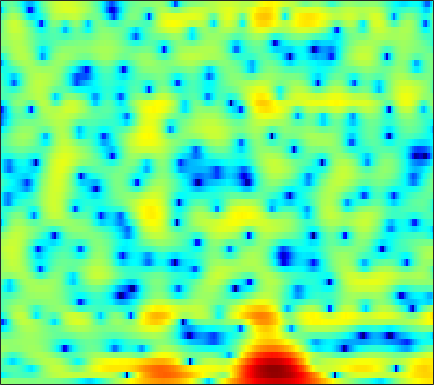

The file beside this chart, header and first rows:
1.0454, 0.88858, 0.70038, 0.53664, 0.43501, 0.3273, 0.23927, 0.18483, 0.123, 0.066444, 0.027636, 0.012617, 0.0026045, -0.0061124, -0.012171, -0.013271, -0.0016407, 0.0099058, 0.017405, 0.00613, -0.023374, -0.045602, -0.08343, -0.13979
-8.056, -7.05, -5.706, -4.612, -3.993, -3.416, -3.096, -2.999, -3.024, -3.192, -3.45, -3.648, -3.828, -3.802, -3.59, -3.053, -2.296, -1.653, -0.7681, 0.08465, 0.8631, 1.382, 1.986, 2.488
-3.162, -2.99, -2.707, -2.452, -2.323, -2.282, -2.398, -2.595, -3.026, -3.69, -4.642, -5.552, -6.95, -8.152, -8.422, -7.394, -5.37, -3.761, -1.837, -0.2415, 1.047, 1.83, 2.652, 3.237
-2.227, -3.291, -4.938, -6.798, -8.181, -9.39, -9.086, -8.038, -6.337, -4.788, -3.507, -2.721, -1.831, -1.065, -0.5516, 0.08713, 0.708, 1.153, 1.702, 2.17, 2.544, 2.761, 2.947, 3.002
0.1076, -0.6912, -1.821, -2.929, -3.623, -4.133, -4.003, -3.547, -2.667, -1.683, -0.7457, -0.1193, 0.603, 1.199, 1.56, 1.93, 2.187, 2.309, 2.369, 2.308, 2.123, 1.905, 1.506, 0.9781
1.738, 1.495, 1.204, 0.9684, 0.8383, 0.74, 0.7334, 0.7819, 0.8991, 1.061, 1.244, 1.377, 1.53, 1.644, 1.689, 1.679, 1.581, 1.444, 1.162, 0.7489, 0.1858, -0.3489, -1.24, -2.381
0.9544, 0.8499, 0.7638, 0.739, 0.755, 0.8156, 0.9132, 1.004, 1.137, 1.268, 1.383, 1.45, 1.502, 1.505, 1.469, 1.365, 1.188, 1.001, 0.6813, 0.2748, -0.226, -0.6643, -1.339, -2.113
-1.736, -1.749, -1.603, -1.299, -0.9995, -0.5472, -0.08105, 0.2595, 0.6771, 1.03, 1.306, 1.463, 1.594, 1.637, 1.615, 1.52, 1.348, 1.169, 0.8792, 0.5415, 0.1654, -0.1314, -0.5289, -0.9034
-8.521, -8.374, -7.244, -5.543, -4.194, -2.533, -1.119, -0.2367, 0.7146, 1.424, 1.912, 2.155, 2.333, 2.358, 2.288, 2.099, 1.817, 1.548, 1.125, 0.6337, 0.09437, -0.3193, -0.8412, -1.253
-18.38, -19.23, -13.39, -8.016, -5.087, -2.147, 0.006743, 1.218, 2.383, 3.118, 3.478, 3.529, 3.349, 2.954, 2.557, 1.969, 1.408, 1.029, 0.5371, -0.06541, -0.9209, -1.847, -3.645, -6.255
-7.006, -5.545, -3.657, -1.806, -0.4805, 1.085, 2.324, 3.021, 3.611, 3.801, 3.557, 3.037, 1.831, -0.05595, -2.048, -5.545, -8.417, -7.668, -4.929, -2.935, -1.915, -1.701, -2.033, -2.809
-2.701, -2.064, -1.17, -0.3165, 0.2747, 1.002, 1.581, 1.901, 2.127, 2.089, 1.76, 1.289, 0.3397, -0.9748, -2.15, -3.745, -4.644, -4.459, -3.416, -2.189, -1.174, -0.6171, -0.0909, 0.2325
-2.666, -2.293, -1.806, -1.319, -0.9575, -0.5068, -0.08935, 0.1822, 0.4849, 0.6707, 0.7319, 0.7127, 0.5988, 0.4117, 0.2685, 0.1039, 0.02183, 0.03952, 0.1496, 0.3307, 0.5212, 0.6403, 0.7654, 0.8183
-3.5, -3.544, -3.584, -3.49, -3.292, -2.864, -2.263, -1.758, -1.076, -0.4344, 0.1072, 0.4445, 0.8, 1.05, 1.189, 1.333, 1.436, 1.489, 1.538, 1.567, 1.563, 1.532, 1.433, 1.272
-4.517, -5.668, -7.57, -9.477, -9.973, -8.579, -6.166, -4.462, -2.592, -1.144, -0.03394, 0.5916, 1.207, 1.638, 1.849, 2.035, 2.139, 2.176, 2.198, 2.184, 2.139, 2.084, 1.942, 1.721
-2.556, -3.854, -6.107, -8.675, -9.515, -7.754, -4.911, -3.077, -1.162, 0.1923, 1.102, 1.552, 1.897, 2.015, 1.985, 1.829, 1.616, 1.473, 1.344, 1.312, 1.368, 1.44, 1.536, 1.54
0.8675, 0.7128, 0.5401, 0.4638, 0.5216, 0.7892, 1.215, 1.556, 1.956, 2.218, 2.234, 2.081, 1.635, 0.8635, 0.1022, -1.174, -2.639, -3.689, -4.579, -4.389, -3.357, -2.441, -1.296, -0.4298
1.263, 1.765, 2.304, 2.715, 2.924, 3.119, 3.196, 3.179, 2.992, 2.63, 2.05, 1.448, 0.3703, -1.105, -2.504, -4.921, -8.347, -12.13, -19.58, -15.5, -9.733, -7.036, -4.59, -2.944
0.8964, 1.759, 2.608, 3.179, 3.463, 3.646, 3.614, 3.458, 3.059, 2.417, 1.555, 0.7419, -0.5245, -1.981, -3.193, -4.834, -6.358, -7.258, -7.93, -7.788, -7.013, -6.188, -4.975, -3.868
1.833, 2.546, 3.29, 3.788, 4.022, 4.131, 4.011, 3.753, 3.22, 2.412, 1.324, 0.3087, -1.282, -3.169, -4.786, -7.079, -9.197, -10.24, -10.43, -9.48, -8.117, -7.115, -5.892, -4.804
2.659, 3.164, 3.72, 4.13, 4.311, 4.381, 4.243, 3.985, 3.427, 2.613, 1.49, 0.4335, -1.372, -3.656, -5.829, -9.687, -15.55, -21.58, -18.02, -12.89, -10.09, -8.639, -7.326, -6.343
2.11, 2.606, 3.166, 3.632, 3.878, 4.063, 4.067, 3.942, 3.567, 2.989, 2.176, 1.413, 0.1538, -1.275, -2.466, -4.107, -5.615, -6.502, -7.23, -7.543, -7.845, -8.123, -8.605, -9.168
0.06714, 0.7494, 1.626, 2.362, 2.825, 3.3, 3.574, 3.661, 3.585, 3.306, 2.854, 2.409, 1.725, 0.8871, 0.2341, -0.6623, -1.552, -2.222, -3.136, -4.178, -5.397, -6.683, -9.045, -13.12
-4.252, -2.981, -1.318, 0.09893, 0.9806, 1.883, 2.492, 2.756, 2.928, 2.852, 2.584, 2.282, 1.797, 1.235, 0.8125, 0.2805, -0.2085, -0.545, -0.9969, -1.491, -2.067, -2.597, -3.438, -4.18
-11.16, -7.471, -4.339, -2.115, -0.8952, 0.2708, 1.059, 1.378, 1.556, 1.442, 1.036, 0.547, -0.2913, -1.129, -1.712, -2.161, -2.102, -1.774, -1.139, -0.4882, 0.01344, 0.3443, 0.6366, 0.8552
-6.097, -5.132, -3.775, -2.6, -1.859, -1.057, -0.4849, -0.1895, -0.1375, -0.4071, -1.093, -1.968, -3.794, -6.68, -10.02, -15.34, -10.98, -6.966, -3.34, -0.9029, 0.7766, 1.708, 2.638, 3.212
-4.39, -4.813, -5.118, -5.04, -4.747, -4.131, -3.488, -3.047, -2.635, -2.548, -2.795, -3.171, -4.069, -5.264, -6.138, -6.604, -5.535, -4.018, -1.832, 0.04437, 1.627, 2.53, 3.438, 4.027
-7.208, -9.414, -12.93, -14.86, -13.53, -10.6, -8.231, -7.018, -5.809, -5.01, -4.518, -4.277, -3.968, -3.652, -3.334, -2.708, -1.832, -1.043, 0.09781, 1.251, 2.278, 2.961, 3.66, 4.145
-7.15, -9.328, -12.66, -14.34, -13.61, -11.55, -9.854, -8.86, -8.041, -7.516, -7.128, -6.909, -6.386, -5.586, -4.831, -3.619, -2.291, -1.284, 0.00404, 1.224, 2.26, 2.929, 3.65, 4.152
-4.25, -5.215, -6.372, -7.272, -7.711, -8.13, -8.493, -8.788, -9.446, -10.51, -11.95, -13.09, -13.79, -12.18, -10.02, -7.12, -4.588, -2.956, -1.067, 0.5064, 1.832, 2.65, 3.532, 4.149
-3.374, -4.116, -5.036, -5.908, -6.502, -7.236, -7.947, -8.667, -9.774, -11.42, -13.88, -16.27, -19.23, -16.14, -12.63, -8.833, -5.89, -4.06, -1.979, -0.2118, 1.258, 2.213, 3.248, 4.029
-4.658, -5.593, -6.749, -7.677, -8.177, -8.509, -8.644, -8.757, -8.936, -9.241, -9.636, -9.841, -9.783, -9.318, -8.585, -7.319, -5.789, -4.532, -2.806, -1.114, 0.4826, 1.545, 2.774, 3.767
-7.275, -9.194, -12.28, -15.37, -15.71, -13.43, -11.11, -9.722, -8.619, -8.021, -7.823, -7.941, -8.208, -8.771, -9.174, -9.519, -9.012, -7.811, -5.511, -3.133, -0.8796, 0.5428, 2.164, 3.461
-7.61, -9.139, -11.87, -14.3, -14.44, -12.14, -9.646, -8.285, -7.042, -6.403, -6.28, -6.583, -7.499, -9.201, -11.43, -16.85, -27.17, -16.11, -9.137, -4.962, -2.067, -0.3439, 1.508, 2.959
-5.779, -5.834, -6.017, -6.039, -5.88, -5.479, -4.878, -4.466, -4.005, -3.762, -3.803, -3.985, -4.534, -5.297, -5.906, -6.566, -6.626, -6.099, -4.809, -3.263, -1.68, -0.5573, 0.828, 2.041
-4.345, -3.862, -3.28, -2.835, -2.493, -2.062, -1.695, -1.42, -1.175, -1.044, -1.067, -1.169, -1.429, -1.792, -2.091, -2.487, -2.791, -2.937, -2.98, -2.796, -2.326, -1.759, -0.7688, 0.3818
-3.381, -2.752, -1.951, -1.219, -0.7348, -0.1409, 0.351, 0.6438, 0.941, 1.103, 1.14, 1.046, 0.8163, 0.4172, -0.01531, -0.75, -1.727, -2.664, -4.256, -6.13, -7.675, -7.503, -5.381, -2.708
-4.292, -3.503, -2.534, -1.535, -0.8553, -0.04498, 0.6618, 1.076, 1.52, 1.803, 1.928, 1.914, 1.738, 1.37, 0.9592, 0.171, -0.974, -2.132, -4.276, -7.359, -11.35, -11.53, -7.295, -3.51
-8.471, -7.308, -5.673, -4.175, -3.138, -1.941, -0.9627, -0.3317, 0.2919, 0.7359, 0.9843, 1.086, 1.065, 0.9182, 0.7345, 0.3751, -0.09348, -0.5119, -1.089, -1.589, -1.785, -1.622, -0.9811, -0.03979
-15.71, -12.98, -9.825, -7.403, -5.886, -4.218, -2.943, -2.174, -1.449, -0.9675, -0.727, -0.643, -0.6297, -0.6321, -0.6143, -0.517, -0.3344, -0.17, 0.09352, 0.3518, 0.7015, 0.9732, 1.395, 1.839
-16.39, -14.15, -11.35, -8.78, -7.042, -5.166, -3.675, -2.942, -2.292, -2.141, -2.353, -2.78, -3.423, -3.873, -3.873, -3.177, -2.05, -1.134, -0.04176, 0.8475, 1.551, 1.951, 2.374, 2.678
-21.66, -17.61, -11.86, -8.11, -5.98, -3.812, -2.401, -1.692, -1.284, -1.514, -2.477, -3.882, -7.098, -14.12, -20.43, -9.274, -4.059, -1.682, 0.4031, 1.723, 2.416, 2.698, 2.776, 2.691
-9.258, -8.301, -6.296, -4.189, -2.855, -1.394, -0.3748, 0.1977, 0.569, 0.6183, 0.1975, -0.3423, -1.356, -2.163, -2.224, -1.197, 0.3597, 1.446, 2.525, 3.04, 3.005, 2.58, 1.458, -0.2745
-3.071, -3.163, -2.979, -2.588, -2.23, -1.744, -1.131, -0.7354, -0.1637, 0.3324, 0.7422, 1.016, 1.287, 1.604, 1.897, 2.32, 2.746, 2.991, 3.122, 2.916, 2.303, 1.448, -0.3119, -3.086
-2.622, -3.086, -3.689, -4.314, -4.724, -5.043, -4.887, -4.378, -3.275, -2.034, -0.7818, 0.03404, 1.019, 1.8, 2.296, 2.795, 3.137, 3.269, 3.257, 3.03, 2.53, 1.997, 1.071, 0.02085
-3.535, -4.251, -5.58, -7.494, -9.551, -13.5, -17.19, -13.81, -8.697, -5.107, -2.568, -1.099, 0.4106, 1.531, 2.161, 2.792, 3.195, 3.37, 3.446, 3.352, 3.085, 2.801, 2.325, 1.751
-4.555, -5.059, -5.984, -7.158, -8.291, -9.834, -10.33, -9.215, -6.699, -4.202, -2.121, -0.8685, 0.4399, 1.422, 1.958, 2.479, 2.796, 2.93, 2.998, 2.949, 2.833, 2.686, 2.431, 2.083
-6.456, -6.302, -5.821, -5.315, -4.926, -4.385, -3.706, -3.054, -2.083, -1.029, -0.06968, 0.5318, 1.185, 1.621, 1.819, 1.915, 1.881, 1.795, 1.654, 1.546, 1.503, 1.505, 1.518, 1.518
-13.75, -9.958, -6.441, -4.128, -2.829, -1.506, -0.4473, 0.2063, 0.9276, 1.522, 1.915, 2.078, 2.118, 1.92, 1.622, 0.9924, 0.1739, -0.507, -1.348, -1.812, -1.726, -1.323, -0.5848, 0.1752
-6.748, -5.338, -3.292, -1.521, -0.4224, 0.767, 1.657, 2.158, 2.65, 2.904, 2.93, 2.814, 2.398, 1.669, 0.8778, -0.5757, -2.656, -4.807, -8.877, -13.65, -11.32, -7.715, -4.338, -2.087
-0.9409, -0.6791, -0.05679, 0.6592, 1.19, 1.826, 2.324, 2.603, 2.811, 2.805, 2.613, 2.319, 1.707, 0.8338, -0.02746, -1.466, -3.302, -4.971, -7.37, -9.041, -8.513, -7.034, -4.931, -3.184
0.3745, 0.6372, 1.067, 1.538, 1.869, 2.24, 2.524, 2.641, 2.646, 2.503, 2.177, 1.792, 1.153, 0.3505, -0.3283, -1.337, -2.374, -3.101, -3.875, -4.313, -4.36, -4.138, -3.604, -3.013
-0.04595, 0.5967, 1.359, 2.03, 2.442, 2.854, 3.083, 3.121, 3.021, 2.749, 2.275, 1.817, 1.085, 0.2164, -0.4992, -1.468, -2.399, -2.988, -3.586, -3.876, -3.8, -3.605, -3.247, -2.907
-1.275, 0.1012, 1.574, 2.639, 3.235, 3.767, 3.988, 3.989, 3.781, 3.296, 2.613, 2.004, 0.9953, -0.1672, -1.168, -2.64, -4.243, -5.451, -6.701, -6.846, -5.825, -4.766, -3.506, -2.594
-1.302, 0.1204, 1.68, 2.858, 3.5, 4.01, 4.184, 4.089, 3.627, 2.841, 1.801, 0.8725, -0.5294, -1.991, -3.091, -4.862, -7.29, -10.12, -18.08, -20.53, -9.845, -6.083, -3.021, -1.2
-3.268, -1.997, -0.3299, 1.054, 1.767, 2.307, 2.37, 2.067, 1.209, -0.1143, -1.984, -3.774, -6.283, -8.391, -9.042, -8.662, -8.032, -7.684, -7.084, -5.888, -3.99, -2.418, -0.4935, 1.011
-10.88, -6.896, -3.638, -1.714, -0.8486, -0.2885, -0.4155, -0.9087, -2.034, -3.808, -6.304, -8.942, -13.87, -22.18, -20.5, -13.57, -9.563, -7.439, -5.167, -3.261, -1.596, -0.4365, 0.9828, 2.18
-5.046, -4.053, -2.858, -1.992, -1.622, -1.589, -2.049, -2.705, -4.01, -5.721, -7.792, -9.406, -11.12, -11.88, -11.62, -10.09, -7.987, -6.36, -4.3, -2.44, -0.81, 0.2462, 1.468, 2.476
